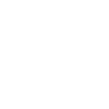
t = 0.00 s
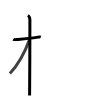
t = 2.75 s
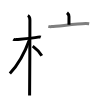
t = 5.50 s
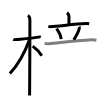
t = 8.50 s
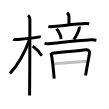
t = 11.25 s
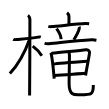
t = 14.00 s

The animated SVG that drew these frames (rendered in a browser with its animation timeline set to each time). Animation: 14 SMIL elements (animate=14); one cycle of 14.00 s.

<svg width="109px" height="109px" viewBox="0 0 px 109px" xmlns="http://www.w3.org/2000/svg" xmlns:xlink="http://www.w3.org/1999/xlink" xml:space="preserve" version="1.1"  baseProfile="full">
<path d="M13.28,39.22c0.35,0.24,2.39,0.41,3.31,0.31c3.94-0.41,15.12-1.21,21.45-2.41c0.92-0.17,2.15-0.24,2.73,0" style="fill:none;stroke:black;stroke-width:3;opacity:0">
  <animate attributeType="CSS" attributeName="opacity" from="0" to="1" begin="0s" dur="1s" repeatCount="0" fill="freeze" />
</path>
<path d="M27.86,15.5c0.91,0.47,2.04,2.5,2.04,4.42c0,0.95-0.12,69.75-0.3,75.58" style="fill:none;stroke:black;stroke-width:3;opacity:0">
  <animate attributeType="CSS" attributeName="opacity" from="0" to="1" begin="1s" dur="1s" repeatCount="0" fill="freeze" />
</path>
<path d="M29.44,39.78C24.75,52.75,19.5,63.25,9.86,73.59" style="fill:none;stroke:black;stroke-width:3;opacity:0">
  <animate attributeType="CSS" attributeName="opacity" from="0" to="1" begin="2s" dur="1s" repeatCount="0" fill="freeze" />
</path>
<path d="M32.72,46.15c2.31,1.73,7.08,6.25,9.03,9.6" style="fill:none;stroke:black;stroke-width:3;opacity:0">
  <animate attributeType="CSS" attributeName="opacity" from="0" to="1" begin="3s" dur="1s" repeatCount="0" fill="freeze" />
</path>
<path d="M67.02,12.75c1.23,1,1.95,1.94,1.95,3.86c0,3.05,0,5.02,0,8.05" style="fill:none;stroke:black;stroke-width:3;opacity:0">
  <animate attributeType="CSS" attributeName="opacity" from="0" to="1" begin="4s" dur="1s" repeatCount="0" fill="freeze" />
</path>
<path d="M48.33,26.32c1.02,0.29,2.22,0.34,3.24,0.29c5.77-0.25,25.3-2.82,34.03-3.04c1.71-0.04,2.73,0.14,3.58,0.28" style="fill:none;stroke:black;stroke-width:3;opacity:0">
  <animate attributeType="CSS" attributeName="opacity" from="0" to="1" begin="5s" dur="1s" repeatCount="0" fill="freeze" />
</path>
<path d="M56.57,28.72c2.64,3.63,4.33,8.01,4.57,10.4" style="fill:none;stroke:black;stroke-width:3;opacity:0">
  <animate attributeType="CSS" attributeName="opacity" from="0" to="1" begin="6s" dur="1s" repeatCount="0" fill="freeze" />
</path>
<path d="M79.12,26.73c0.38,0.77,0.14,1.64,0.07,2c-0.46,2.43-4.21,9.13-5.36,10.99" style="fill:none;stroke:black;stroke-width:3;opacity:0">
  <animate attributeType="CSS" attributeName="opacity" from="0" to="1" begin="7s" dur="1s" repeatCount="0" fill="freeze" />
</path>
<path d="M44.58,43.32c1.3,0.38,2.83,0.51,4.12,0.38c14.63-1.41,26.73-3.06,43.16-3.85c2.17-0.1,3.47,0.18,4.56,0.37" style="fill:none;stroke:black;stroke-width:3;opacity:0">
  <animate attributeType="CSS" attributeName="opacity" from="0" to="1" begin="8s" dur="1s" repeatCount="0" fill="freeze" />
</path>
<path d="M50.75,52.65c0.26,0.43,0.27,0.72,0.42,1.26c1.19,4.43,2.31,16.56,3.05,24.82" style="fill:none;stroke:black;stroke-width:3;opacity:0">
  <animate attributeType="CSS" attributeName="opacity" from="0" to="1" begin="9s" dur="1s" repeatCount="0" fill="freeze" />
</path>
<path d="M51.98,53.25c9.23-1.11,27.3-2.53,34.19-3.46c2.53-0.35,3.46,1.83,3.33,3.05c-0.48,4.46-2.77,15.17-3.93,22.63" style="fill:none;stroke:black;stroke-width:3;opacity:0">
  <animate attributeType="CSS" attributeName="opacity" from="0" to="1" begin="10s" dur="1s" repeatCount="0" fill="freeze" />
</path>
<path d="M53.2,64.19c3.01-0.43,31.42-2.65,33.91-2.83" style="fill:none;stroke:black;stroke-width:3;opacity:0">
  <animate attributeType="CSS" attributeName="opacity" from="0" to="1" begin="11s" dur="1s" repeatCount="0" fill="freeze" />
</path>
<path d="M54.69,75.57c7.78-0.92,21.7-1.46,30.88-2.23" style="fill:none;stroke:black;stroke-width:3;opacity:0">
  <animate attributeType="CSS" attributeName="opacity" from="0" to="1" begin="12s" dur="1s" repeatCount="0" fill="freeze" />
</path>
<path d="M68.56,51.69c0.47,1.16,0.88,1.52,0.88,3.3c0,8.51-0.34,23.17-0.34,28.58c0,12.64,5.67,11.21,11.25,11.21c11.3,0,12.98-0.03,12.98-9.84" style="fill:none;stroke:black;stroke-width:3;opacity:0">
  <animate attributeType="CSS" attributeName="opacity" from="0" to="1" begin="13s" dur="1s" repeatCount="0" fill="freeze" />
</path>
</svg>
